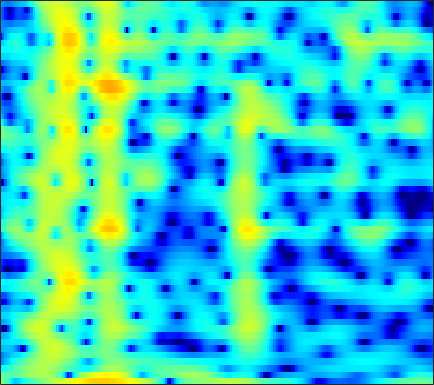

The data file committed next to this chart (first rows):
0.70716, -0.26765, -1.7871, -3.572, -5.0706, -7.1202, -8.7027, -9.0764, -8.4198, -7.166, -5.9206, -5.1206, -4.2054, -3.4631, -3.0006, -2.4506, -1.9198, -1.5075, -0.91946, -0.29016, 0.35782, 0.84046, 1.4556, 2.0185
-1.269, -1.48, -1.805, -2.122, -2.31, -2.43, -2.343, -2.131, -1.685, -1.115, -0.4974, -0.04027, 0.5305, 1.035, 1.363, 1.731, 2.02, 2.18, 2.317, 2.364, 2.311, 2.194, 1.917, 1.472
-6.543, -5.944, -5.188, -4.475, -3.964, -3.306, -2.67, -2.204, -1.598, -1.01, -0.4466, -0.04445, 0.457, 0.911, 1.216, 1.569, 1.853, 2.017, 2.164, 2.224, 2.195, 2.11, 1.906, 1.597
-12.66, -11.3, -9.72, -8.351, -7.442, -6.356, -5.37, -4.681, -3.811, -2.987, -2.203, -1.64, -0.9278, -0.2656, 0.1951, 0.7575, 1.256, 1.584, 1.96, 2.258, 2.474, 2.578, 2.634, 2.592
-13.38, -12.3, -11.11, -10.15, -9.566, -8.933, -8.417, -8.057, -7.551, -6.928, -6.123, -5.397, -4.302, -3.135, -2.261, -1.147, -0.1285, 0.5578, 1.361, 2.033, 2.572, 2.892, 3.206, 3.395
-9.831, -9.551, -9.3, -9.223, -9.309, -9.734, -10.65, -11.8, -14.4, -19.55, -27.26, -18.72, -11.96, -7.846, -5.569, -3.172, -1.284, -0.1247, 1.138, 2.125, 2.87, 3.291, 3.691, 3.927
-8.201, -8.031, -7.788, -7.562, -7.423, -7.313, -7.274, -7.291, -7.318, -7.186, -6.698, -6.025, -4.795, -3.371, -2.287, -0.9203, 0.2941, 1.084, 1.963, 2.639, 3.113, 3.343, 3.496, 3.493
-10.38, -10.29, -9.801, -8.945, -8.151, -7.014, -5.845, -4.979, -3.86, -2.788, -1.795, -1.099, -0.217, 0.6323, 1.244, 1.993, 2.613, 2.966, 3.273, 3.389, 3.318, 3.14, 2.733, 2.135
-18.69, -25.7, -26.67, -16.23, -12.36, -8.812, -6.172, -4.586, -2.811, -1.323, -0.06478, 0.7593, 1.716, 2.529, 3.046, 3.605, 4.001, 4.18, 4.24, 4.065, 3.623, 3.087, 2.047, 0.5444
-10.83, -10.76, -10.2, -9.222, -8.305, -6.907, -5.409, -4.328, -3.034, -1.902, -0.9018, -0.1963, 0.6921, 1.495, 2.013, 2.579, 3.012, 3.26, 3.476, 3.517, 3.33, 3.018, 2.375, 1.49
-8.885, -8.659, -8.285, -7.838, -7.435, -6.813, -6.144, -5.655, -5.016, -4.407, -3.818, -3.352, -2.683, -1.933, -1.329, -0.4942, 0.3332, 0.9187, 1.618, 2.191, 2.61, 2.817, 2.957, 2.959
-10.76, -10.77, -10.59, -10.14, -9.663, -9.013, -8.558, -8.419, -8.441, -8.664, -9.083, -9.472, -9.778, -9.22, -8.079, -5.997, -3.829, -2.365, -0.7268, 0.5909, 1.667, 2.347, 3.086, 3.621
-19.42, -21.07, -19.12, -15.75, -13.74, -11.88, -10.72, -10.23, -10.08, -10.66, -12.05, -13.84, -17.3, -18.1, -14.38, -9.652, -6.218, -4.238, -2.124, -0.4415, 0.9129, 1.754, 2.692, 3.462
-14.65, -15.25, -14.72, -12.96, -11.58, -10.2, -9.156, -8.452, -7.749, -7.422, -7.296, -7.116, -6.709, -6.205, -5.662, -4.579, -3.355, -2.531, -1.547, -0.6014, 0.2895, 0.8927, 1.637, 2.391
-7.428, -7.551, -7.492, -7.21, -6.931, -6.438, -5.831, -5.39, -4.859, -4.287, -3.744, -3.368, -2.888, -2.381, -2.013, -1.608, -1.331, -1.21, -1.199, -1.408, -1.77, -1.981, -1.849, -0.9773
-6.163, -6.399, -6.571, -6.66, -6.63, -6.322, -5.812, -5.425, -4.893, -4.213, -3.42, -2.861, -2.203, -1.535, -1.062, -0.6471, -0.5458, -0.6385, -1.115, -2.328, -4.692, -7.752, -16.55, -11.38
-11.1, -11.97, -13.03, -13.61, -13.55, -13.09, -12.51, -11.93, -10.94, -9.954, -8.873, -7.867, -6.344, -4.893, -3.939, -2.797, -1.84, -1.345, -0.9763, -0.7967, -0.7601, -0.7604, -0.4815, 0.3205
-17.43, -20.05, -25.77, -38.96, -29.86, -23.12, -20.98, -20.43, -20.36, -21.54, -21.01, -18.12, -13.53, -9.772, -7.652, -5.382, -3.449, -2.299, -1.11, -0.0893, 0.787, 1.332, 2.033, 2.761
-16.47, -17.29, -18.48, -19.07, -18.89, -18.7, -18.11, -17.85, -18.44, -18.68, -17.99, -16.11, -12.55, -9.49, -7.48, -5.085, -3.201, -2.026, -0.6266, 0.5194, 1.445, 2.073, 2.799, 3.381
-13.84, -13.68, -13.52, -13.19, -12.85, -12.53, -11.93, -11.42, -10.9, -10.01, -8.941, -8.098, -6.675, -5.205, -4.165, -2.738, -1.458, -0.6361, 0.3934, 1.271, 1.966, 2.433, 2.964, 3.356
-12.66, -11.98, -10.96, -10.01, -9.375, -8.372, -7.511, -6.953, -6.025, -5.206, -4.364, -3.656, -2.796, -1.942, -1.239, -0.429, 0.3003, 0.8495, 1.436, 1.883, 2.279, 2.476, 2.639, 2.784
-13.78, -11.81, -9.516, -7.638, -6.533, -5.147, -4.049, -3.409, -2.533, -1.835, -1.262, -0.7847, -0.2026, 0.3267, 0.7826, 1.313, 1.755, 2.082, 2.347, 2.423, 2.378, 2.19, 1.779, 1.35
-11.06, -8.623, -6.072, -4.168, -2.897, -1.659, -0.8013, -0.2029, 0.2009, 0.4162, 0.5708, 0.5431, 0.6405, 0.9767, 1.238, 1.818, 2.513, 2.853, 3.169, 3.217, 2.697, 2.025, 0.5754, -1.84
-4.651, -3.705, -2.365, -1.162, -0.3837, 0.3806, 0.8489, 0.9779, 0.7631, 0.1197, -1.029, -2.321, -4.439, -5.612, -4.653, -2.059, 0.356, 1.7, 2.924, 3.505, 3.454, 3.011, 1.823, -0.06777
-5.679, -4.684, -3.489, -2.364, -1.757, -1.188, -0.7677, -0.8532, -1.101, -1.885, -3.301, -4.71, -7.514, -8.91, -7.94, -4.444, -1.696, -0.09259, 1.546, 2.454, 3.062, 3.164, 3.078, 2.813
-9.312, -7.739, -6.107, -4.873, -4.165, -3.455, -2.989, -2.811, -2.702, -2.798, -2.987, -3.066, -3.103, -2.81, -2.378, -1.524, -0.5054, 0.2732, 1.226, 1.985, 2.567, 2.854, 3.08, 3.138
-9.562, -8.443, -7.173, -6.243, -5.689, -5.04, -4.755, -4.448, -4.306, -4.088, -3.808, -3.599, -3.041, -2.512, -1.897, -1.071, -0.2179, 0.4697, 1.201, 1.949, 2.462, 2.804, 3.111, 3.248
-8.103, -7.661, -7.172, -6.728, -6.482, -6.365, -6.316, -6.467, -6.679, -6.876, -6.839, -6.515, -5.702, -4.416, -3.396, -2.012, -0.7071, 0.1245, 1.136, 1.923, 2.563, 2.919, 3.257, 3.468
-7.85, -7.723, -7.528, -7.284, -7.147, -7.333, -7.563, -8.365, -9.645, -12.3, -16.06, -17.09, -12.8, -8.12, -5.511, -3.01, -0.9625, 0.1031, 1.352, 2.159, 2.785, 3.075, 3.3, 3.441
-10.5, -10.37, -9.508, -8.493, -7.784, -7.062, -6.853, -6.937, -7.601, -8.634, -9.639, -9.46, -7.646, -4.938, -3.089, -0.9512, 0.6534, 1.597, 2.488, 3.018, 3.206, 3.144, 2.857, 2.407
-29.98, -22.7, -14.35, -10.07, -8.165, -6.045, -4.892, -4.014, -3.435, -2.675, -2.216, -1.596, -0.7782, 0.3727, 1.09, 2.162, 2.947, 3.48, 3.833, 3.902, 3.472, 2.85, 1.426, -0.9118
-12.66, -12.21, -10.62, -8.847, -7.395, -5.905, -4.476, -3.734, -2.733, -2.024, -1.237, -0.776, -0.009952, 0.6418, 1.229, 1.868, 2.498, 2.828, 3.13, 3.134, 2.845, 2.323, 1.243, -0.3896
-11.89, -11.09, -9.755, -8.524, -7.494, -6.489, -5.415, -4.963, -4.277, -3.974, -3.465, -3.251, -2.758, -2.301, -1.703, -0.9437, -0.05381, 0.5065, 1.218, 1.711, 2.092, 2.179, 2.231, 2.125
-14.69, -12.48, -10.37, -8.674, -7.784, -6.848, -6.319, -6.098, -6.151, -6.455, -7.167, -7.681, -8.385, -8.119, -7.309, -5.535, -3.633, -2.327, -0.7933, 0.4404, 1.419, 2.018, 2.65, 3.159
-11.74, -10.36, -8.719, -7.535, -6.886, -6.329, -6.244, -6.292, -6.945, -7.9, -10.05, -12.26, -18.53, -31.81, -16.85, -10.39, -6.372, -4.335, -2.105, -0.4593, 0.8366, 1.651, 2.529, 3.268
-6.777, -6.299, -5.739, -5.301, -5.069, -4.945, -4.967, -5.236, -5.637, -6.5, -7.259, -7.974, -8.595, -8.447, -7.861, -6.273, -4.669, -3.325, -1.923, -0.5977, 0.4416, 1.138, 1.922, 2.607
-3.181, -3.074, -3.034, -3.017, -3.087, -3.231, -3.408, -3.685, -3.972, -4.409, -4.653, -4.891, -4.827, -4.548, -4.166, -3.422, -2.617, -1.9, -1.155, -0.4544, 0.03817, 0.344, 0.6982, 1.115
-0.4005, -0.6592, -0.9763, -1.331, -1.598, -1.936, -2.43, -2.619, -3.251, -3.566, -4.248, -4.48, -4.656, -4.294, -3.651, -2.636, -1.448, -0.896, -0.1328, -0.04208, -0.2747, -0.9237, -2.141, -3.289
-0.5001, -1.192, -2.108, -3.004, -3.48, -3.912, -4.175, -4.358, -4.854, -5.883, -7.683, -9.549, -13.05, -11.91, -8.488, -4.619, -1.95, -0.5975, 0.553, 0.9498, 0.5228, -0.4057, -2.801, -6.585
-5.702, -7.202, -9.764, -13.13, -14.73, -14.26, -11.67, -10.52, -9.164, -9.15, -9.655, -10.34, -11.51, -10.48, -8.174, -5.345, -2.824, -1.423, -0.09377, 0.8625, 1.273, 1.405, 1.502, 1.613
-9.771, -11.36, -14.14, -17.59, -19.32, -17.94, -15, -13.03, -10.88, -9.554, -8.442, -7.729, -6.798, -5.637, -4.68, -3.367, -1.997, -1.101, -0.05523, 0.8664, 1.548, 1.971, 2.491, 2.923
-11.58, -12.32, -13.31, -13.82, -13.85, -13.52, -12.2, -11.4, -10, -8.398, -7.199, -6.27, -4.998, -3.939, -3.081, -2.014, -1.114, -0.3745, 0.4274, 1.083, 1.741, 2.137, 2.6, 3.063
-13.71, -14.67, -15.64, -15.72, -15.22, -13.79, -12.04, -10.75, -9.065, -7.493, -6.088, -5.028, -3.839, -2.725, -1.955, -1.051, -0.2634, 0.2607, 0.8544, 1.325, 1.73, 2.001, 2.332, 2.681
-14.98, -18.18, -25.49, -31.57, -21.04, -15.64, -12.34, -10.02, -8.075, -6.419, -4.745, -3.86, -2.675, -1.516, -0.9064, -0.06259, 0.6534, 0.9303, 1.267, 1.424, 1.303, 1.22, 1.141, 1.212
-11.05, -12.1, -13.04, -13.1, -12.42, -10.66, -8.934, -7.769, -6.338, -5.126, -4.04, -3.256, -2.135, -1.122, -0.3119, 0.5937, 1.262, 1.611, 1.681, 1.282, 0.3099, -0.9549, -3.359, -5.469
-9.376, -9.506, -9.54, -9.329, -8.982, -8.314, -7.91, -7.803, -7.487, -7.566, -7.822, -7.261, -6.26, -4.657, -3.083, -1.502, -0.2525, 0.54, 0.9727, 0.815, 0.09374, -0.9154, -3.084, -4.935
-14.54, -14.08, -12.96, -11.68, -10.92, -10.4, -10.14, -10.31, -11.38, -13.58, -17.9, -26.53, -19.66, -11.81, -8.509, -5.268, -3.056, -1.914, -0.7024, 0.07885, 0.5019, 0.6925, 0.9861, 1.431
-27.15, -20.75, -16.06, -13.44, -12.25, -11.24, -10.69, -10.54, -10.93, -11.63, -12.24, -12.28, -11.37, -9.45, -7.744, -5.665, -3.906, -2.827, -1.516, -0.4389, 0.4352, 1.008, 1.768, 2.498
-13.11, -12.88, -11.92, -10.97, -10.34, -9.607, -9.102, -8.81, -8.625, -8.459, -8.245, -7.927, -7.365, -6.52, -5.785, -4.727, -3.647, -2.865, -1.835, -0.8575, 0.05945, 0.7076, 1.566, 2.393
-8.401, -8.414, -8.264, -7.997, -7.639, -7.255, -7.023, -6.908, -6.626, -6.43, -6.359, -6.304, -6.01, -5.58, -5.351, -4.728, -3.951, -3.347, -2.601, -1.772, -0.8713, -0.2228, 0.6522, 1.608
-6.74, -6.677, -6.503, -6.116, -5.853, -5.553, -5.308, -5.243, -5.286, -5.502, -5.796, -6.101, -6.503, -6.819, -6.726, -6.342, -5.663, -5.023, -4.207, -3.537, -2.959, -2.447, -1.582, -0.3587
-9.209, -8.505, -7.236, -6.086, -5.516, -4.88, -4.469, -4.357, -4.703, -5.409, -6.488, -7.508, -9.809, -12.88, -13.81, -12.45, -9.721, -7.86, -6.355, -6.006, -6.866, -8.152, -9.636, -6.989
-18.55, -13.9, -10.3, -8.233, -7.079, -6.142, -5.706, -5.586, -5.69, -6.165, -7.193, -8.426, -10.71, -13.62, -14.72, -13.1, -9.913, -8.217, -6.609, -5.962, -6.261, -7.02, -7.698, -5.443
-12.13, -11.96, -11.06, -10.24, -9.647, -9.078, -8.706, -8.549, -8.302, -8.255, -8.352, -8.766, -8.987, -8.939, -8.492, -7.757, -6.659, -5.865, -4.666, -3.588, -2.628, -1.893, -0.8675, 0.4077
-11.87, -12.32, -12.94, -13.27, -13.47, -13.18, -12.58, -12.19, -11.86, -11.64, -11.38, -10.92, -10.29, -9.432, -8.77, -7.366, -5.869, -4.678, -3.279, -1.968, -0.7481, 0.1306, 1.263, 2.34
-13.51, -15.01, -17.73, -20.64, -21.65, -20.03, -17.67, -16.36, -15.5, -15.33, -15.84, -15.96, -15.78, -13.85, -11.74, -8.773, -6.202, -4.509, -2.601, -0.9885, 0.3892, 1.291, 2.353, 3.256
-13.2, -15.13, -18.15, -22, -23.74, -21.14, -18.04, -16.17, -15.1, -15.16, -16.62, -19.68, -23.98, -17.29, -12.9, -8.477, -5.317, -3.406, -1.379, 0.221, 1.487, 2.232, 3.063, 3.713
-11.16, -11.8, -12.63, -12.94, -12.8, -12.25, -11.41, -10.76, -10.01, -9.538, -9.196, -8.928, -8.106, -6.676, -5.326, -3.439, -1.669, -0.5065, 0.7928, 1.808, 2.558, 2.971, 3.348, 3.583
